The GitHub repository mdtajuddin809/palm-Leaf-Disease-Detection contains a labelled image folder "split_data" with 4 categories: boron deficiency, healthy, kalium, nitrogen deficiency. Examples follow, each with its label.

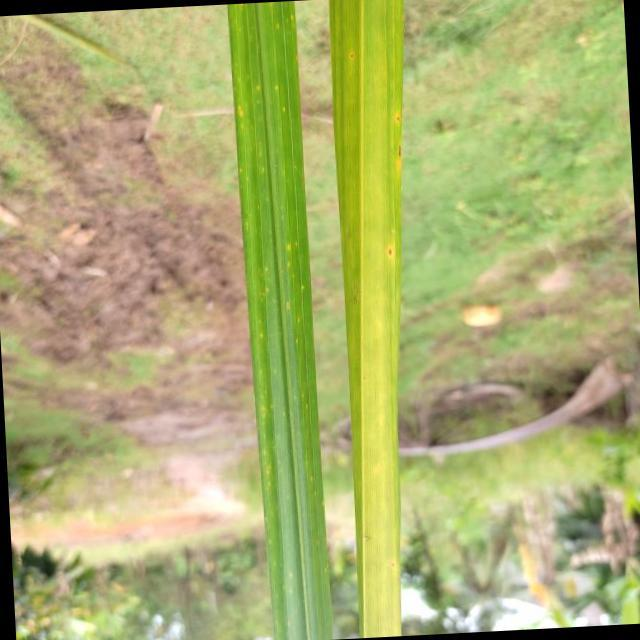
Label: nitrogen deficiency

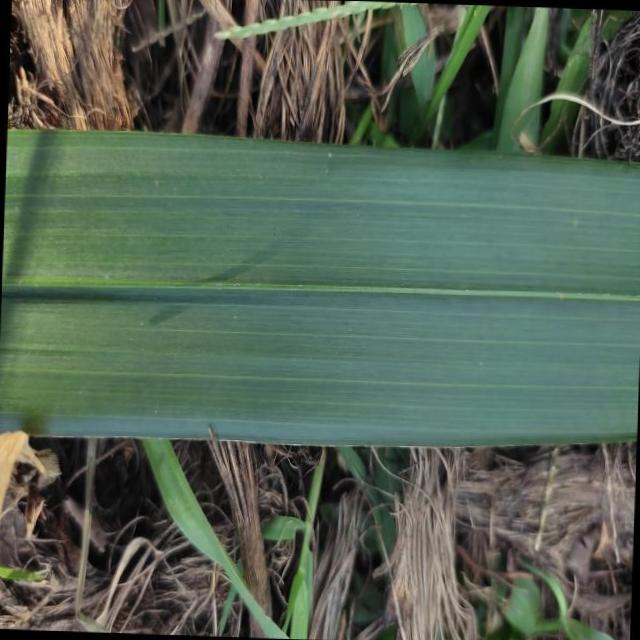
Label: healthy

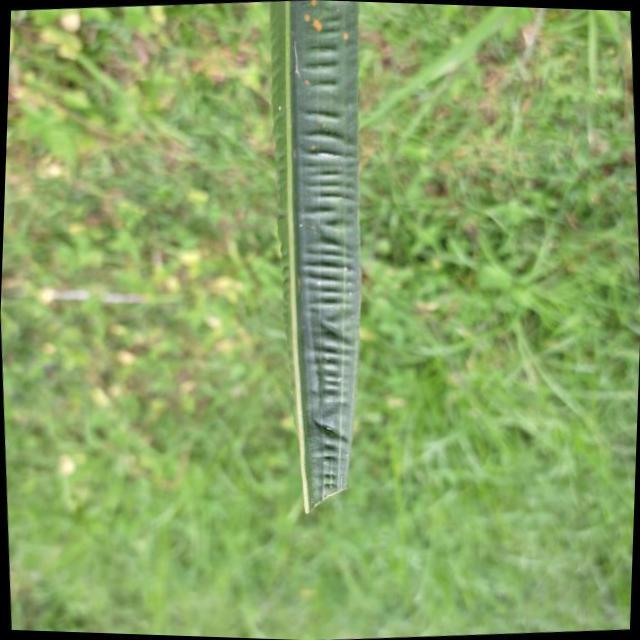
Label: boron deficiency

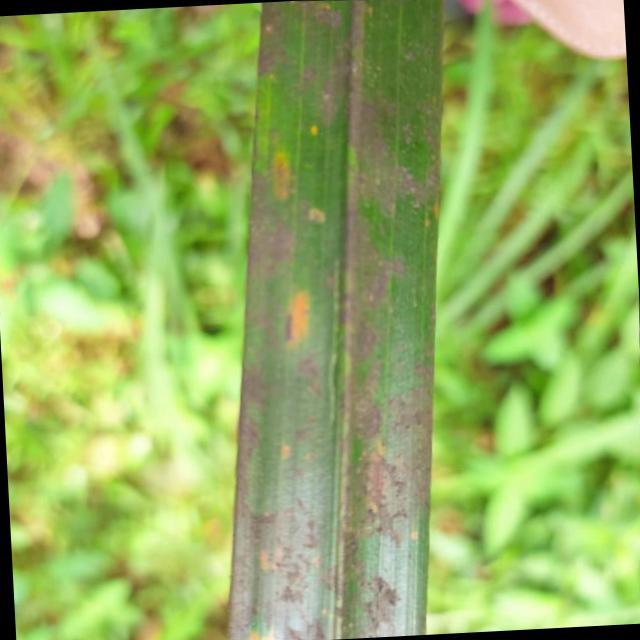
Label: kalium

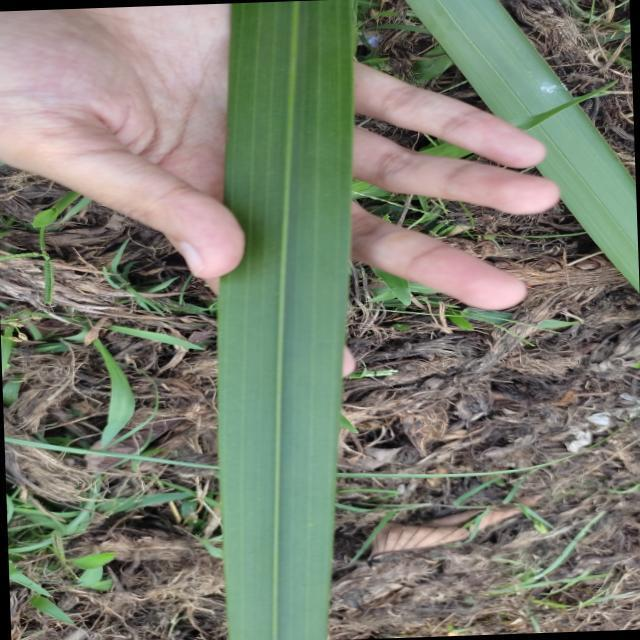
Label: healthy

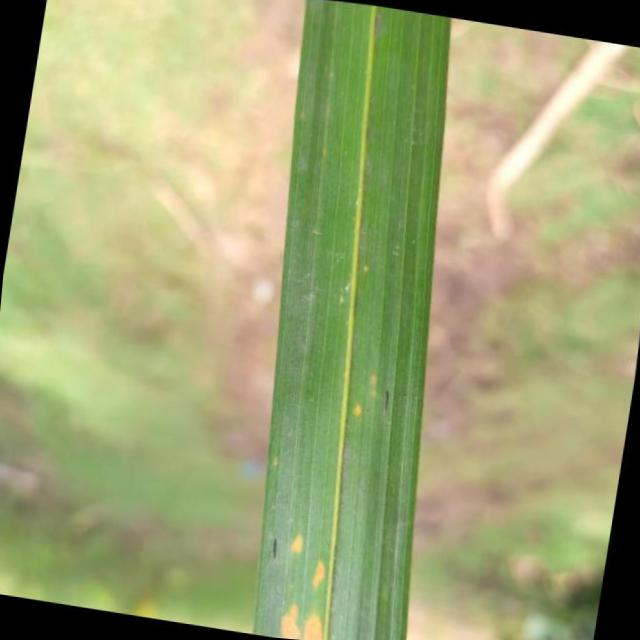
Label: kalium
